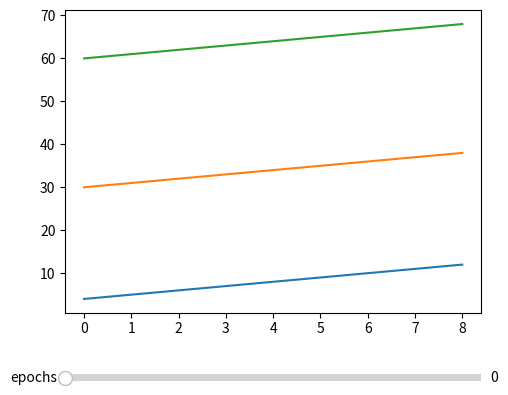

This figure's Python source:
#!/usr/bin/env python

# Created: 20.04.2020
# Functions for plotting the data

import pandas as pd
import numpy as np
import matplotlib.pyplot as plt
from matplotlib.widgets import Slider, Button, RadioButtons

def createSampleEpochSeries() -> pd.Series:
    epoch_1_df = pd.DataFrame()
    epoch_1_df['channel_1'] = np.arange(0,9)
    epoch_1_df['channel_2'] = np.arange(10,19)
    epoch_1_df['channel_3'] = np.arange(40,49)

    epoch_2_df = pd.DataFrame()
    epoch_2_df['channel_1'] = np.arange(2,11)
    epoch_2_df['channel_2'] = np.arange(20,29)
    epoch_2_df['channel_3'] = np.arange(50,59)

    epoch_3_df = pd.DataFrame()
    epoch_3_df['channel_1'] = np.arange(4,13)
    epoch_3_df['channel_2'] = np.arange(30,39)
    epoch_3_df['channel_3'] = np.arange(60,69)

    channelEpochs = [epoch_1_df, epoch_2_df, epoch_3_df]
    epochSeries = pd.Series(channelEpochs)

    return epochSeries

def plotInteractiveEpochs(epochSeries : pd.Series = None):
    ''' Create an interactive plot to play around with the epochs '''

    if epochSeries == None:
        epochSeries = createSampleEpochSeries()


    fig, ax = plt.subplots()
    plt.subplots_adjust(left=0.25, bottom=0.25)

    for column in epochSeries[2]:
        plt.plot(epochSeries[2].index, epochSeries[2][column])

    
    #l, = plt.plot(epochSeries[0].index, epochSeries[0].all(), lw=2, color="red")
    #l = epochSeries[0].plot()
    #plt.axis([0, 1, -10, 10])

    # add slider
    axcolor = 'lightgoldenrodyellow'
    axfreq = plt.axes([0.25, 0.1, 0.65, 0.03], facecolor=axcolor)


    epochSlider = Slider(axfreq, 'epochs', 0, len(epochSeries)-1, valinit=0, valstep=1.0, )

    def epochSliderChanged(epoch):

        for axLines in ax:
            axLines.remove()

        epoch = int(epoch)
        for column in epochSeries[epoch]:
            plt.plot(epochSeries[epoch].index, epochSeries[epoch][column])
            
        
        plt.draw()
        plt.pause(0.01)

        #fig.canvas.draw_idle()
    
    epochSlider.on_changed(epochSliderChanged)
    

    plt.show()


def plotFeatureEpochs(featureEpochs : pd.Series, columnsToUse = None, channelsToUse = None):
    ''' Plot features for a complete series
    
    @param featureEpochs: A series of dataframes where the features are stored
    @param columnsToUse: A list of columns to show - If None use all
    @parm channelsToUse: A list of channels to show - If None use all
    
    Example: 
        channelsToUse = ["channel_17", "channel_18"]
        columnsToUse = ['Delta', 'Alpha', 'Theta','Beta','Gamma', 'TotalAbsPow']
        plotFeatureEpochs(epochSeriesFeatures, columnsToUse=columnsToUse, channelsToUse=channelsToUse)
    '''
    
    # the x-line is just the number of epochs (for now)
    xValues = np.arange(0, len(featureEpochs))
    
    # Use a dict to store multiples dicts with lists
    yChannelValuesDict = {}
    
    # init the dict with empty dicts which are containting empty lists
    for channel in channelsToUse:
        yChannelValuesDict[channel] = {}
        for column in columnsToUse:
            yChannelValuesDict[channel][column] = []
    
    
    for epoch in featureEpochs: # loop through all epochs
        for column in columnsToUse: # loop through all columns we want to show
            for channel in channelsToUse: # loop thorugh all channels
                try:
                    columnValue = epoch[column].filter(items=[channel], axis='index').iloc[0]
                except IndexError: # If there is no value, set it to NaN
                    columnValue = np.nan
                yChannelValuesDict[channel][column].append(columnValue) # append the column value and re-assign it
    
    
    
    # plot all yValues
    
    for channel, channelValueDict in yChannelValuesDict.items():
        plt.figure(figsize=(20,5))
        for columnName, columnValueList in channelValueDict.items():
            plt.plot(xValues, columnValueList)
        
        plt.legend(columnsToUse, loc="upper left")
        plt.title("{ch} - Bandpower over all Epochs".format(ch=channel))
        plt.ylabel("Relative power spectral density")
        plt.xlabel("Epochs")

if __name__ == "__main__":
    plotInteractiveEpochs()